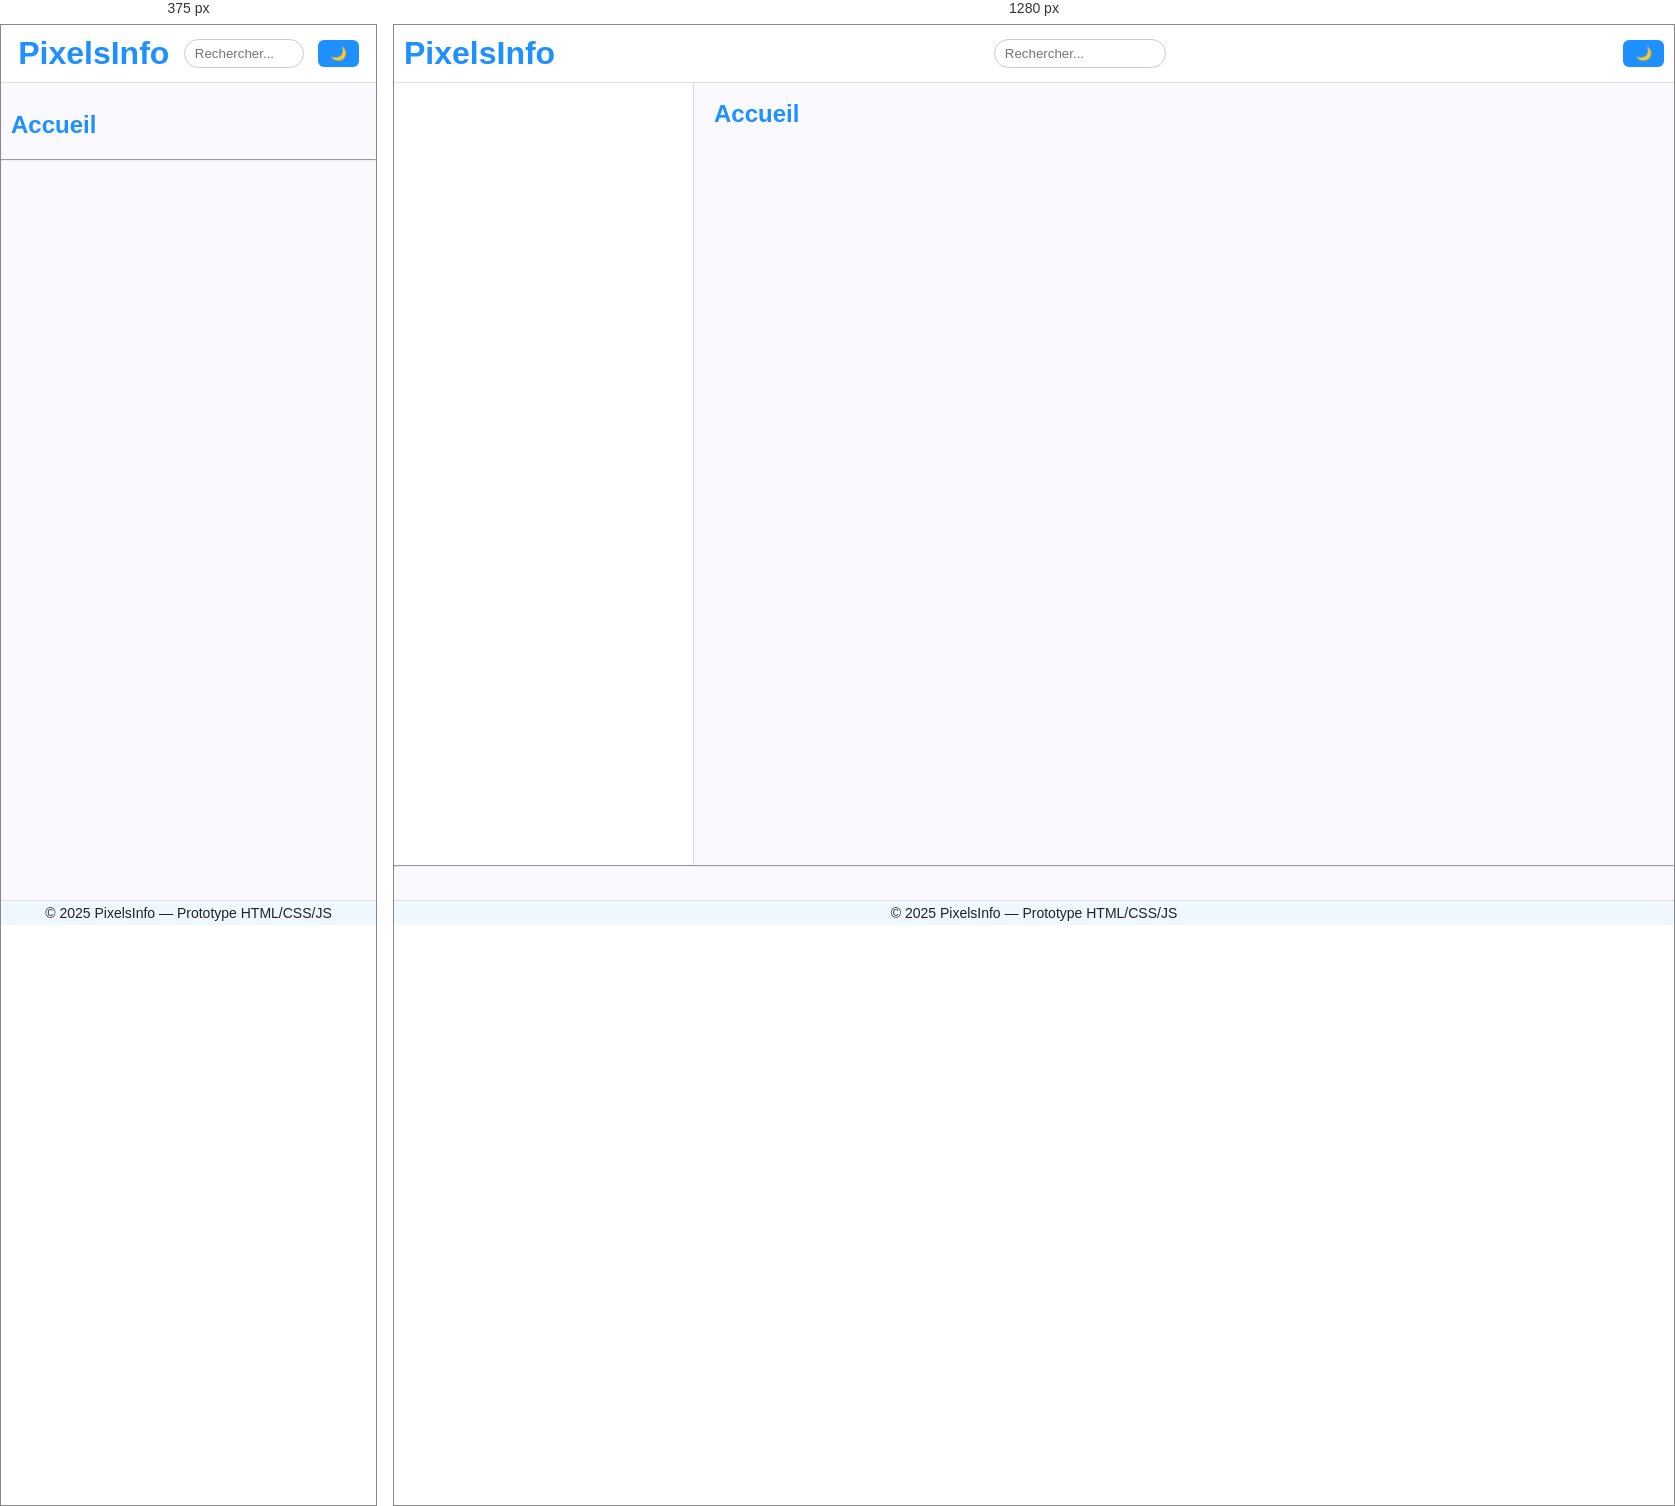
Rendered at 375 px and 1280 px, left to right.

<!-- file: index.html -->
<!DOCTYPE html>
<html lang="fr">
<head>
  <meta charset="UTF-8">
  <meta name="viewport" content="width=device-width, initial-scale=1.0">
  <title>PixelsInfo</title>
  <style>
    :root {
      --primary: #1e90ff;
      --secondary: #00bfff;
      --bg-light: #f9f9ff;
      --bg-dark: #111;
      --text-light: #222;
      --text-dark: #eee;
    }

    * {

    margin: 0;
    padding: 0;
    box-sizing: border-box;
}

    body {
      margin: 0;
      font-family: Arial, sans-serif;
      background: var(--bg-light);
      color: var(--text-light);
      transition: background 0.3s, color 0.3s;
    }

    body.dark {
      background: var(--bg-dark);
      color: var(--text-dark);
    }

    header {
      display: flex;
      justify-content: space-around;
      align-items: center;
      width: 100%;
      padding:  10px;
      border-bottom: 1px solid #ddd;
      background: white;
      position:fixed;
    }

    body.dark header {
      border-color: #444;
      background: #222;
    }

    header h1 {
      margin: 0;
      color: var(--primary);
      cursor: pointer;
    }

    .dark-toggle {
      padding: 6px 12px;
      border: none;
      background: var(--primary);
      color: white;
      border-radius: 6px;
      cursor: pointer;
    }


.search-box input {
  padding: 6px 10px;
  border-radius: 20px;
  border: 1px solid #ccc;
  background: #fff;
  color: #000;
  width: 120px;
}


body.dark .search-box input {
  border: 1px solid #555;
  background: #1e1e1e;
  color: #f0f0f0;
}

    main {
      display: flex;
      flex-direction: row;
      height: calc(100vh - 60px);
      width: 100%;
    }

    aside {
      width: 300px;
      border-right: 1px solid #ddd;
      overflow-y: auto;
      padding: 10px;
      background: white;
    }

    body.dark aside {
      background: #222;
      border-color: #444;
    }

    .article-list-item {
      display: flex;
      margin-bottom: 15px;
      cursor: pointer;
      border-radius: 10px;
      overflow: hidden;
      box-shadow: 0 2px 6px rgba(0,0,0,0.1);
      transition: transform 0.2s;
      background: #f0f8ff;
    }

    body.dark .article-list-item {
      background: #333;
    }

    .article-list-item:hover {
      transform: translateY(-2px);
    }

    .article-list-item img {
      width: 80px;
      height: 60px;
      object-fit: cover;
    }

    .article-list-item div {
      padding: 5px 10px;
      flex: 1;
    }

    .article-view {
      flex: 1;
      overflow-y: auto;
      padding: 20px;
      margin-top: 15px;
    }

    .article-view img {
      max-width: 100%;
      border-radius: 10px;
      margin: 10px 0;
    }

    .article-view h2 {
      color: var(--primary);
      margin-bottom: 10px;
    }

    .article-view p {
      line-height: 1.6;
    }

    footer {
      text-align: center;
      padding: 4px;
      border-top: 1px solid #ddd;
      font-size: 14px;
  position: fixed;   /* reste toujours visible */
  bottom: 0;
  left: 0;
      width: 100%;
      background-color: #f0f8ff;
    }

    body.dark footer {
      border-color: #444;
      background-color: #333;
    }

    /* Responsive Mobile */
    @media (max-width: 768px) {
      main {
        flex-direction: column;
        height: auto;
      }

      aside {
        width: 100%;
        border-right: none;
        border-bottom: 1px solid #ddd;
        display: flex;
        flex-wrap: wrap;
        justify-content: center;
      }

      .article-list-item {
        width: 100%;
        margin: 5px 0;
      }

      .article-view {
        padding: 10px;
      }

      .home-articles {
        display: flex;
        flex-direction: column;
      }

      .home-article {
        width: 100%;
        margin-bottom: 10px;
      }

 
    }

.home-articles {
  display: flex;
  flex-wrap: wrap;
  gap: 15px;
  align-items: center;
  flex-direction: row; /* Les vignettes s'affichent en ligne */
}

.home-article {
  display: flex; /* Contenu en row */
  flex-direction: row; /* éléments internes alignés horizontalement */
  align-items: center;
  width: 100%;
  border-radius: 10px;
  overflow: hidden;
  box-shadow: 0 2px 6px rgba(0,0,0,0.1);
  cursor: pointer;
  transition: transform 0.2s;
  text-align: left;
  background: #f0f8ff;
  padding: 5px;
}

.home-article .text-container {
  display: flex;
  flex-direction: column; /* Texte principal au-dessus de la description */
}

body.dark .home-article {
  background: #333;
}

.home-article img {
  width: 30%;
  height: auto;
  object-fit: cover;
  margin-right: 10px;
}

.home-article h3 {
  margin: 0;
  padding: 0;
  color: var(--primary);
}

.home-article p {
  margin: 2px 0 0 0;
}


.tags {
  display: flex;
  flex-wrap: wrap;   /* 👈 permet le retour à la ligne */
  gap: 6px;
  margin-top: 5px;
}

.tag {
  background: #007acc;
  color: white;
  padding: 3px 8px;
  border-radius: 6px;
  font-size: 0.8em;
  white-space: nowrap; /* 👈 évite que le texte d’un tag casse sur 2 lignes */
}


.hrTags {
    margin-top: 15px;
}

body.dark .tag {
  background: #555;
}

.similar-articles{
    margin: 25px;
    overflow: hidden;
}
/* ----------- Uniformisation des cartes ----------- */
.article-list-item,
.home-article {
  display: flex;
  
  justify-content: flex-start;
  align-items: flex-start;
  border-radius: 10px;
  overflow: hidden;
  box-shadow: 0 2px 6px rgba(0,0,0,0.1);
  background: #f0f8ff;
  transition: transform 0.2s;
  height: 200px; /* 👈 même hauteur pour toutes les cartes */
}

.article-list-item img,
.home-article img {
  width: 100%;
  height: 120px; /* 👈 même hauteur pour les images */
  object-fit: cover;
}

.article-list-item div,
.home-article .text-container {
  flex: 1;
  padding: 8px;
  display: flex;
  flex-direction: column;
  justify-content: space-between;
}

/* Version sombre */
body.dark .article-list-item,
body.dark .home-article {
  background: #333;
}

/* Effet hover */
.article-list-item:hover,
.home-article:hover {
  transform: translateY(-3px);
}


@media (min-width: 768px) {

.home-article  {
  flex: 1;
  padding: 8px;
  
}


.search-box input {
  width: 90%;
}


header {
  
    justify-content: space-between;
    align-items: center;
}




}

  </style>
</head>
<body>
  <header>
    <h1 id="logo">PixelsInfo</h1>
    <div class="search-box">
      <input type="text" id="search" placeholder="Rechercher...">
    </div>
    <button class="dark-toggle" id="darkBtn">🌙</button>
  </header>

  <main>
    <aside id="article-list"></aside>
    <div class="article-view" id="article-view" style="margin-top: 55px;">
      <h2 >Accueil</h2>
      
    </div>
  </main>
  <hr>
  <div class="similar-articles" id="similar-articles"></div>
  <footer>© 2025 PixelsInfo — Prototype HTML/CSS/JS</footer>


<script>
/*
  Script principal de WikiJeune
  -----------------------------------------
  - Gestion du mode sombre via le bouton darkBtn.
  - Affichage dynamique des articles dans la barre latérale (desktop) ou sous l'article principal (mobile).
  - Gestion de l'affichage de la page d'accueil avec les articles en aperçu.
  - Fonction de recherche pour filtrer les articles.
  - Responsive design géré via JavaScript et CSS.
  - Interaction : cliquer sur le logo revient à la page d'accueil.
*/
    // Sélection des éléments principaux du DOM
    const darkBtn = document.getElementById('darkBtn'); // bouton mode sombre
    const body = document.body; // corps de la page pour appliquer le mode sombre
    const search = document.getElementById('search'); // barre de recherche
    const articleListDiv = document.getElementById('article-list'); // aside contenant la liste des articles
    const articleViewDiv = document.getElementById('article-view'); // div affichant l'article principal
    const logo = document.getElementById('logo'); // logo du site, clic pour revenir à l'accueil
    const similarArticles = document.getElementById('similar-articles'); // emplacement ou affiché artciles simialire

    let lastArticles = ""

    // Activation / désactivation du mode sombre
    darkBtn.addEventListener('click', () => {
      body.classList.toggle('dark');
    });

    // Clic sur le logo : retour à la page d'accueil
    logo.addEventListener('click', () => {
      renderHome();
      articleViewDiv.scrollTop = 0; // remonter en haut de la page
      similarArticles.innerHTML = '' //marche pas hje crois ...
      search.value = '';
    });

    // Données des articles du site
    const articles = [
      {id:1,title:"Linux pour débutants",summary:"Introduction simple à Linux.",content:"<p>Linux n'est pas un OS (Operating Systeme), c'est un noyeau type Unix représenter par le fameux penguin 'Tux'. La 1er versons de Linux est sortie en 1991, dévellopé par Linus Torvalds (linux</p><img src='https://upload.wikimedia.org/wikipedia/commons/a/af/Tux.png'><p>Ubuntu, Fedora...</p>",tags : ['Linux', 'OS', ],cover:'articles/linux/tux.png'},
      {id:2,title:"Programmation web moderne",summary:"Sites réactifs HTML/CSS/JS.",content:"<p>HTML structure...</p><img src='https://upload.wikimedia.org/wikipedia/commons/6/61/HTML5_logo_and_wordmark.svg'><p>JS rend interactif...</p>",tags : ['Web','Programmation' ],cover:'articles/html/html.jpg'},
      {id:3,title:"L'histoire d'internet",summary:"Des premiers réseaux aux plateformes sociales.",content:"<p>Internet a commencé...</p><img src='https://t3.ftcdn.net/jpg/03/03/82/42/360_F_303824225_zF19IEjC2oONnIivUnIHP7ljBqEnXgmM.jpg'><p>Le web s'est développé...</p>",tags : ['Web', 'Histoire'],cover:'articles/web/web.jpg'}
    ];

function renderTags(tags) {
  if (!tags || tags.length === 0) return "";

  const shown = tags.slice(0, 2); // max 2 tags
  return `<div class="tags">
    ${shown.map(tag => 
      `<span class="tag" onclick="event.stopPropagation(); searchTag('${tag}')">${tag}</span>`
    ).join(" ")}
  </div>`;
}














function displaySimilarArticles(article) {
  const currentTags = article.tags || [];
  const similarDiv = document.getElementById('similar-articles');
  similarDiv.innerHTML = "";

  // Filtrer les articles ayant au moins un tag en commun et exclure l'article actuel
  const relatedArticles = articles.filter(a =>
    a.id !== article.id && a.tags.some(tag => currentTags.includes(tag))
  );

  if (relatedArticles.length > 0) {
    // Ajouter le titre avant la liste
    const heading = document.createElement('h3');
    heading.textContent = "Articles qui pourraient vous plaire";
    similarDiv.appendChild(heading);

    relatedArticles.forEach(a => {
      const item = document.createElement('div');
      item.className = 'article-list-item';
      item.innerHTML = `
        <div>
          <img src='${a.cover}' alt='${a.title}'>
          <div class="texte-container">
            <strong>${a.title}</strong>
            <p>${a.summary}</p>
            ${renderTags(a.tags)}
          </div>
        </div>
      `;
      item.onclick = () => openArticle(a);
      similarDiv.appendChild(item);
    });
  } else {
        const heading = document.createElement('h3');
    heading.textContent = "Aucun article similaire trouvé ..";
    similarDiv.appendChild(heading);
  }
}










function searchTag(tag) {
  const tagQuery = "/" + tag;   // ajouter le "/" devant le tag
  search.value = tagQuery;      // met le tag dans la barre de recherche
  renderHome(tagQuery);         // affiche les articles filtrés sur la page d'accueil
  renderList(tagQuery);         // met aussi à jour la liste (desktop/mobile)
  search.focus();
}




function renderList(filter = "") {
  articleListDiv.innerHTML = ''; // vider la liste

  let filteredArticles = [];

  if (filter.startsWith("/")) {
    // découper la recherche : premier mot = tag, reste = texte
    const parts = filter.slice(1).split(" ");
    const tagSearch = parts[0].toLowerCase().trim();
    const textSearch = parts.slice(1).join(" ").toLowerCase().trim();

    filteredArticles = articles.filter(a => {
      const hasTag = a.tags && a.tags.some(t => t.toLowerCase() === tagSearch);
      const matchesText =
        !textSearch ||
        a.title.toLowerCase().includes(textSearch) ||
        a.summary.toLowerCase().includes(textSearch);

      return hasTag && matchesText;
    });

  } else {
    // recherche classique (titre + résumé)
    filteredArticles = articles.filter(a =>
      a.title.toLowerCase().includes(filter.toLowerCase()) ||
      a.summary.toLowerCase().includes(filter.toLowerCase())
    );
  }

  // afficher la liste
  filteredArticles.forEach(article => {
    const item = document.createElement('div');
    item.className = 'article-list-item';
    item.innerHTML = `
      <img src='${article.cover}'>
      <div class="texte-container">
        <strong>${article.title}</strong>
        <p>${article.summary}</p>
        ${renderTags(article.tags)}
      </div>`;
    item.onclick = () => openArticle(article);
    articleListDiv.appendChild(item);
  });

  // message si aucun résultat
  if (filteredArticles.length === 0) {
    articleListDiv.innerHTML = "<p>Aucun article trouvé.</p>";
  }
}










function renderHome(filter="") {
  articleViewDiv.innerHTML = `<h2>Accueil</h2><div class='home-articles' id='home-articles'></div>`;
  const homeDiv = document.getElementById('home-articles');
  homeDiv.innerHTML = '';

  let filteredArticles;

  if (filter.startsWith("/")) {
    // recherche par tag
    const tagSearch = filter.slice(1).toLowerCase().trim();
    filteredArticles = articles.filter(a =>
      a.tags && a.tags.some(t => t.toLowerCase().includes(tagSearch))
    );
  } else {
    // recherche classique (titre + résumé)
    filteredArticles = articles.filter(a =>
      a.title.toLowerCase().includes(filter.toLowerCase()) ||
      a.summary.toLowerCase().includes(filter.toLowerCase())
    );
  }
    lastArticles = ""
  // afficher les articles filtrés
  filteredArticles.forEach(article => {
    const item = document.createElement('div');
    item.className = 'home-article';
    item.innerHTML = `
      <img src='${article.cover}'>
      <div class="texte-container">
        <strong>${article.title}</strong>
        <p>${article.summary}</p>
        ${renderTags(article.tags)}
      </div>`;
    item.onclick = () => openArticle(article);
    homeDiv.appendChild(item);
  });

  // si aucun résultat
  if (filteredArticles.length === 0) {
    homeDiv.innerHTML = "<p>Aucun article trouvé.</p>";
  }

  articleListDiv.style.display = 'none'; // masquer la liste sur l'accueil
}





// Fonction pour afficher un article en entier
function openArticle(article) {
  // On peut récupérer les tags dans une variable
  const articleTags = article.tags;  // articleTags est maintenant un tableau comme ['Linux', 'OS']

  // Exemple : on peut les afficher dans la console
//  console.log("Tags de l'article :", articleTags);
  //console.log(article)
  //console.log(article.id)
    lastArticles = article
  // Affichage de l'article principal
  articleViewDiv.innerHTML = `
    <div class='article-view'>
      <h2>${article.title}</h2>
          ${renderTags(article.tags)}
          <hr class="hrTags" </hr>
      ${article.content}
    </div>
  `;

  renderList(search.value); // réaffiche la liste avec placement correct
   displaySimilarArticles(article);
}





    // Gestionnaire de recherche : filtre les articles et met à jour l'accueil
    search.addEventListener('input', (e) => {
      renderList(e.target.value);
      renderHome(e.target.value);
      similarArticles.innerHTML = '' //marche pas hje crois ...
    });

    // Gestion du redimensionnement pour le responsive
    window.addEventListener('resize', () => {
      if(articleViewDiv.innerHTML.includes('<h2>Accueil</h2>')) {
        // si on est sur l'accueil, on pourrait rafraîchir l'affichage
      } else {
        renderList(search.value); // sinon, ajuster la liste
      }
    });

    


//relier a btn croix a coter de recherche pour plus tard ??
search.addEventListener('keydown', (e) => {
  if (e.key === 'Escape') {
    search.value = '';     // vide le champ de recherche
    //renderHome();               // retourne à la page d'accueil
    similarArticles.innerHTML = '' //marche pas hje crois ...
    articleViewDiv.scrollTop = 0;
    e.preventDefault();       // empêche l'effet par défaut (soumission)
    search.blur();            // enlève le focus => arrêt de la saisie
    console.log(lastArticles)
    if (lastArticles == "") {
        renderHome()
        console.log("home")
    }else {
        openArticle(lastArticles)
    }
  }

    if (e.key === "Enter") {
    e.preventDefault();       // empêche l'effet par défaut (soumission)
    search.blur();            // enlève le focus => arrêt de la saisie
  }
});









// Initialisation : afficher la liste et l'accueil
    //renderList(); //=> que pour sous arrtice
    renderHome();


</script>



</body>
</html>